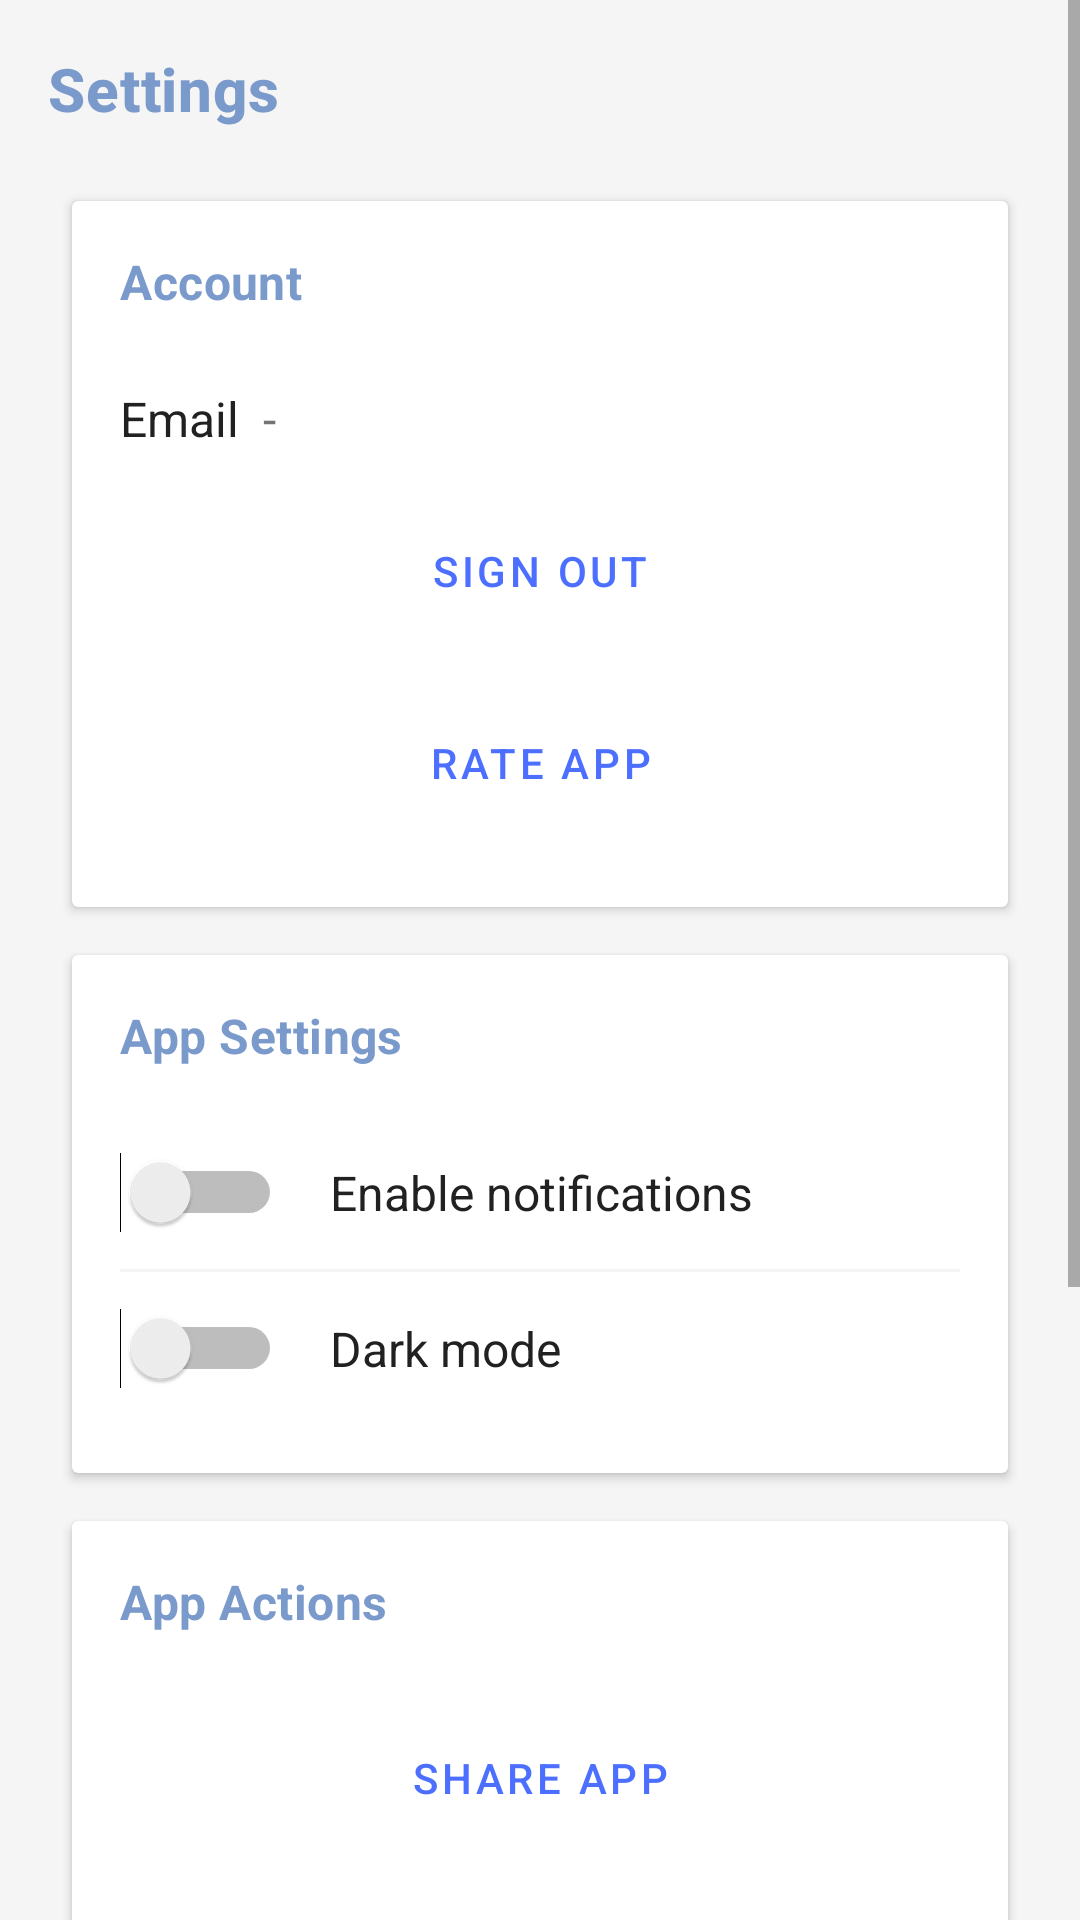

This screen was rendered from an Android layout file. Write that file and the resources it references.
<!-- AndroidManifest.xml: application theme Theme.WellnessMate -->
<!-- res/layout/fragment_settings.xml -->
<?xml version="1.0" encoding="utf-8"?>
<ScrollView xmlns:android="http://schemas.android.com/apk/res/android"
    android:layout_width="match_parent"
    android:layout_height="match_parent"
    android:background="@color/secondary_color"
    android:fillViewport="true">

    <LinearLayout
        android:layout_width="match_parent"
        android:layout_height="wrap_content"
        android:orientation="vertical"
        android:padding="16dp">
        <TextView
            android:layout_width="match_parent"
            android:layout_height="wrap_content"
            android:text="@string/settings"
            style="@style/AppTitle"
            android:layout_marginBottom="16dp" />

        
        <androidx.cardview.widget.CardView
            style="@style/AppCard"
            android:layout_width="match_parent"
            android:layout_height="wrap_content"
            android:layout_marginBottom="16dp">

            <LinearLayout
                android:layout_width="match_parent"
                android:layout_height="wrap_content"
                android:orientation="vertical"
                android:padding="16dp">

                <TextView
                    android:layout_width="match_parent"
                    android:layout_height="wrap_content"
                    android:text="@string/account"
                    style="@style/SectionTitle"
                    android:layout_marginBottom="16dp" />

                <LinearLayout
                    android:layout_width="match_parent"
                    android:layout_height="wrap_content"
                    android:orientation="horizontal"
                    android:gravity="center_vertical"
                    android:paddingVertical="8dp">

                    <TextView
                        android:layout_width="wrap_content"
                        android:layout_height="wrap_content"
                        android:text="@string/email"
                        android:textSize="16sp"
                        android:textColor="@color/text_primary" />

                    <TextView
                        android:id="@+id/accountEmailText"
                        android:layout_width="0dp"
                        android:layout_height="wrap_content"
                        android:layout_weight="1"
                        android:layout_marginStart="8dp"
                        android:text="-"
                        android:textSize="16sp"
                        android:textColor="@color/text_secondary" />
                </LinearLayout>

                <Button
                    android:id="@+id/logoutButton"
                    style="@style/SecondaryButton"
                    android:text="@string/sign_out" />

                <Button
                    android:id="@+id/rateAppButton"
                    style="@style/SecondaryButton"
                    android:text="@string/rate_app" />

            </LinearLayout>
        </androidx.cardview.widget.CardView>

        
        <androidx.cardview.widget.CardView
            style="@style/AppCard"
            android:layout_width="match_parent"
            android:layout_height="wrap_content"
            android:layout_marginBottom="16dp">

            <LinearLayout
                android:layout_width="match_parent"
                android:layout_height="wrap_content"
                android:orientation="vertical"
                android:padding="16dp">

                <TextView
                    android:layout_width="match_parent"
                    android:layout_height="wrap_content"
                    android:text="@string/app_settings"
                    style="@style/SectionTitle"
                    android:layout_marginBottom="16dp" />

                <LinearLayout
                    android:layout_width="match_parent"
                    android:layout_height="wrap_content"
                    android:orientation="horizontal"
                    android:gravity="center_vertical"
                    android:paddingVertical="12dp">

                    <Switch
                        android:id="@+id/notificationsSwitch"
                        android:layout_width="wrap_content"
                        android:layout_height="wrap_content"
                        android:layout_marginEnd="16dp" />

                    <TextView
                        android:layout_width="0dp"
                        android:layout_height="wrap_content"
                        android:layout_weight="1"
                        android:text="@string/enable_notifications"
                        android:textSize="16sp"
                        android:textColor="@color/text_primary" />

                </LinearLayout>

                <View
                    android:layout_width="match_parent"
                    android:layout_height="1dp"
                    android:background="@color/gray_light" />

                <LinearLayout
                    android:layout_width="match_parent"
                    android:layout_height="wrap_content"
                    android:orientation="horizontal"
                    android:gravity="center_vertical"
                    android:paddingVertical="12dp">

                    <Switch
                        android:id="@+id/darkModeSwitch"
                        android:layout_width="wrap_content"
                        android:layout_height="wrap_content"
                        android:layout_marginEnd="16dp" />

                    <TextView
                        android:layout_width="0dp"
                        android:layout_height="wrap_content"
                        android:layout_weight="1"
                        android:text="@string/dark_mode"
                        android:textSize="16sp"
                        android:textColor="@color/text_primary" />

                </LinearLayout>

            </LinearLayout>
        </androidx.cardview.widget.CardView>

        
        <androidx.cardview.widget.CardView
            style="@style/AppCard"
            android:layout_width="match_parent"
            android:layout_height="wrap_content"
            android:layout_marginBottom="16dp">

            <LinearLayout
                android:layout_width="match_parent"
                android:layout_height="wrap_content"
                android:orientation="vertical"
                android:padding="16dp">

                <TextView
                    android:layout_width="match_parent"
                    android:layout_height="wrap_content"
                    android:text="@string/app_actions"
                    style="@style/SectionTitle"
                    android:layout_marginBottom="16dp" />

                <Button
                    android:id="@+id/shareAppButton"
                    style="@style/SecondaryButton"
                    android:text="@string/share_app" />

                <Button
                    android:id="@+id/feedbackButton"
                    style="@style/SecondaryButton"
                    android:text="@string/send_feedback" />

                <Button
                    android:id="@+id/aboutButton"
                    style="@style/SecondaryButton"
                    android:text="@string/about" />

            </LinearLayout>
        </androidx.cardview.widget.CardView>

        
        <androidx.cardview.widget.CardView
            style="@style/AppCard"
            android:layout_width="match_parent"
            android:layout_height="wrap_content">

            <LinearLayout
                android:layout_width="match_parent"
                android:layout_height="wrap_content"
                android:orientation="vertical"
                android:padding="16dp">

                <TextView
                    android:layout_width="match_parent"
                    android:layout_height="wrap_content"
                    android:text="@string/app_info"
                    style="@style/SectionTitle"
                    android:layout_marginBottom="16dp" />

                <LinearLayout
                    android:layout_width="match_parent"
                    android:layout_height="wrap_content"
                    android:orientation="horizontal"
                    android:paddingVertical="8dp">

                    <TextView
                        android:layout_width="0dp"
                        android:layout_height="wrap_content"
                        android:layout_weight="1"
                        android:text="@string/version"
                        android:textSize="16sp"
                        android:textColor="@color/text_primary" />

                    <TextView
                        android:layout_width="wrap_content"
                        android:layout_height="wrap_content"
                        android:text="1.0.0"
                        android:textSize="16sp"
                        android:textColor="@color/text_secondary" />

                </LinearLayout>

                <View
                    android:layout_width="match_parent"
                    android:layout_height="1dp"
                    android:background="@color/gray_light" />

                <LinearLayout
                    android:layout_width="match_parent"
                    android:layout_height="wrap_content"
                    android:orientation="horizontal"
                    android:paddingVertical="8dp">

                    <TextView
                        android:layout_width="0dp"
                        android:layout_height="wrap_content"
                        android:layout_weight="1"
                        android:text="@string/build_date"
                        android:textSize="16sp"
                        android:textColor="@color/text_primary" />

                    <TextView
                        android:layout_width="wrap_content"
                        android:layout_height="wrap_content"
                        android:text="2023-10-15"
                        android:textSize="16sp"
                        android:textColor="@color/text_secondary" />

                </LinearLayout>

            </LinearLayout>
        </androidx.cardview.widget.CardView>

    </LinearLayout>
</ScrollView>
<!-- resources referenced by this layout -->
<resources>
  <color name="gray_light">#F5F5F5</color>
  <color name="secondary_color">#F5F5F5</color>
  <color name="text_primary">#212121</color>
  <color name="text_secondary">#757575</color>
  <string name="about">About</string>
  <string name="account">Account</string>
  <string name="app_actions">App Actions</string>
  <string name="app_info">App Info</string>
  <string name="app_settings">App Settings</string>
  <string name="build_date">Build Date</string>
  <string name="dark_mode">Dark mode</string>
  <string name="email">Email</string>
  <string name="enable_notifications">Enable notifications</string>
  <string name="rate_app">Rate App</string>
  <string name="send_feedback">Send Feedback</string>
  <string name="settings">Settings</string>
  <string name="share_app">Share App</string>
  <string name="sign_out">Sign Out</string>
  <string name="version">Version</string>
  <style name="AppCard">
          <item name="android:layout_width">match_parent</item>
          <item name="android:layout_height">wrap_content</item>
          <item name="android:layout_margin">8dp</item>
          <item name="android:background">@drawable/card_background</item>
          <item name="android:elevation">4dp</item>
          <item name="android:outlineProvider">background</item>
      </style>
  <style name="AppTitle" parent="TextAppearance.MaterialComponents.Headline6">
          <item name="android:textColor">@color/primary_color</item>
          <item name="android:textStyle">bold</item>
      </style>
  <style name="SecondaryButton" parent="Widget.MaterialComponents.Button.OutlinedButton">
          <item name="android:layout_height">wrap_content</item>
          <item name="android:layout_width">match_parent</item>
          <item name="android:layout_margin">8dp</item>
          <item name="android:padding">12dp</item>
          <item name="strokeColor">@color/accent_color</item>
          <item name="android:textColor">@color/accent_color</item>
          <item name="cornerRadius">12dp</item>
      </style>
  <style name="SectionTitle" parent="TextAppearance.MaterialComponents.Subtitle1">
          <item name="android:textColor">@color/primary_color</item>
          <item name="android:textStyle">bold</item>
      </style>
  <style name="Theme.WellnessMate" parent="Theme.MaterialComponents.DayNight.NoActionBar">
          <item name="colorPrimary">@color/primary_color</item>
          <item name="colorPrimaryDark">@color/primary_dark</item>
          <item name="colorOnPrimary">@color/white</item>
          <item name="colorSecondary">@color/accent_color</item>
          <item name="colorOnSecondary">@color/white</item>
  
          
          <item name="android:statusBarColor">@color/primary_dark</item>
  
          
          <item name="android:navigationBarColor">@color/primary_dark</item>
  
          
          <item name="windowActionBar">false</item>
          <item name="windowNoTitle">true</item>
  
          
          <item name="android:windowLightStatusBar">false</item>
  
          
          <item name="android:windowSoftInputMode">adjustResize</item>
      </style>
  <color name="primary_color">#7B9ACC</color>
  <color name="accent_color">#4C6FFF</color>
  <color name="primary_dark">#4A72A8</color>
  <color name="white">#FFFFFF</color>
</resources>
